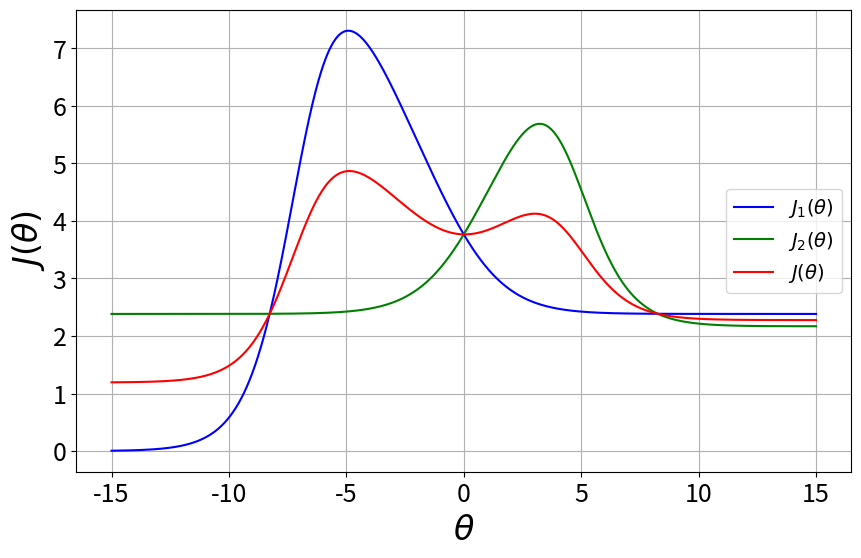

Here is the Python script that generated this plot:
import numpy as np
import matplotlib.pyplot as plt

# Define the functions
temperature = 1
p_c1 = 0
q_c1 = 1
q_c2 = 0.01
p_c2 = 0.99
gamma = 0.999

def H(x):
    return -x *np.log(x) - (1-x)*np.log(1-x)

def s(theta):
    return 1/(1+ np.exp(-theta))

def f(x, p,q):
    return p  +(q-p)*x

def J1(theta):
    nominateur1 = temperature * H(s(theta)) + gamma * f(s(theta), p_c1, q_c1) * (1+ temperature*np.log(2)  + gamma* temperature * np.log(2))
    denominateur1 = 1 - gamma * (1- f(s(theta),p_c1, q_c1))
    return (nominateur1/denominateur1)
def J2(theta):
    nominateur2 = temperature * H(s(theta)) + gamma * f(s(theta), p_c2, q_c2) * (1+ temperature*np.log(2)  + gamma* temperature * np.log(2))
    denominateur2 = 1 - gamma * (1- f(s(theta),p_c2, q_c2))
    return(nominateur2/denominateur2)
def J(theta):
    return((J1(theta) +J2(theta))/2)

# Generate x values
x = np.linspace(-15,15, 1000)

# Calculate y values
y1 = J1(x)
y2 = J2(x)
y3 = J(x)

# Create the plot
plt.figure(figsize=(10, 6))
plt.plot(x, y1, label=r'$J_1(\theta) $', color='blue')
plt.plot(x, y2, label=r'$J_2(\theta)$', color='green')
plt.plot(x, y3, label=r'$J(\theta)$', color='red')

# Add labels, legend, and grid
plt.xticks(fontsize=18)
plt.yticks(fontsize=18)
plt.xlabel(r'$\theta$', fontsize=24)
plt.ylabel(r'$J(\theta)$', fontsize=24)
plt.legend(fontsize=14, loc =5)
plt.grid(True)


# Save the plot to a PDF
plt.savefig("functions_plot.pdf")

# Show the plot
plt.show()